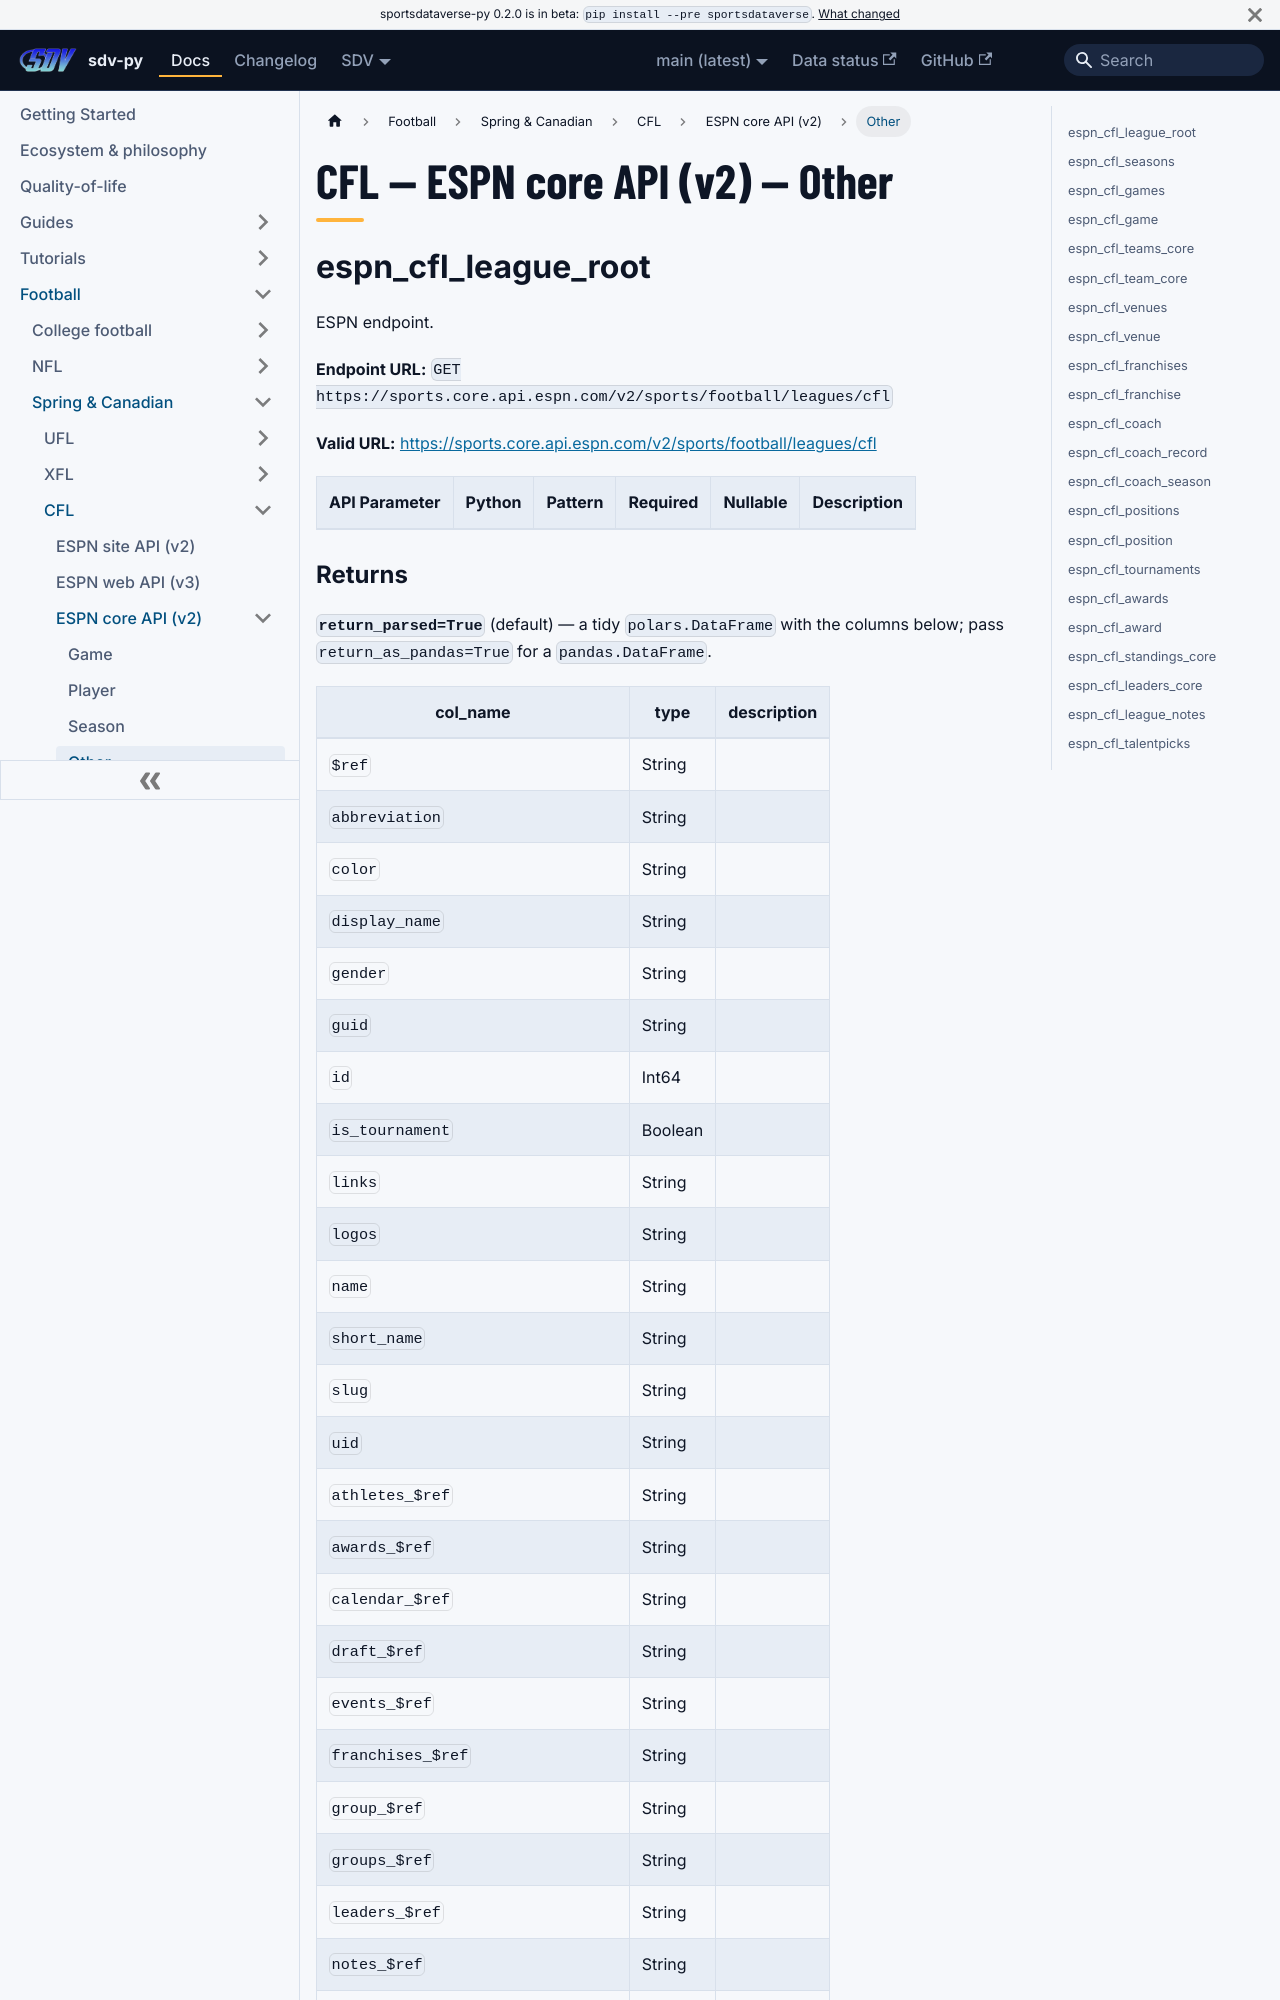

repository: sportsdataverse/sportsdataverse-py · page: docs/cfl/reference/core/other/index.html · generator: docusaurus

---
title: "CFL — ESPN core API (v2) — Other"
sidebar_label: "Other"
sidebar_position: 4
description: "CFL — ESPN core API (v2) — Other — function reference in sdv-py, the SportsDataverse Python package."
toc_max_heading_level: 2
---
# CFL — ESPN core API (v2) — Other

## espn_cfl_league_root

ESPN endpoint.

**Endpoint URL:** `GET https://sports.core.api.espn.com/v2/sports/football/leagues/cfl`

**Valid URL:** [https://sports.core.api.espn.com/v2/sports/football/leagues/cfl](https://sports.core.api.espn.com/v2/sports/football/leagues/cfl)

| API Parameter | Python | Pattern | Required | Nullable | Description |
|---|---|:---:|:---:|:---:|---|
